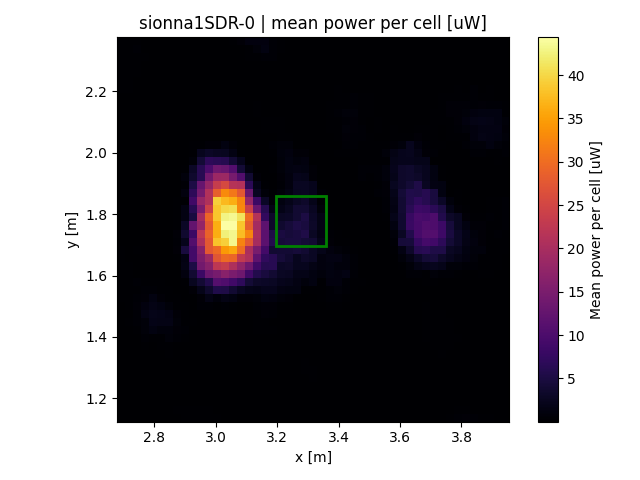

The file beside this chart, header and first rows:
x, y, z
2.691, 1.137, 8.75e-06
2.691, 1.163, 0.001053
2.691, 1.189, 0.0004017
2.691, 1.215, 0.008644
2.691, 1.241, 0.02712
2.691, 1.267, 0.07262
2.691, 1.293, 0.1076
2.691, 1.319, 0.09491
2.691, 1.345, 0.08585
2.691, 1.372, 0.04787
2.691, 1.398, 0.03386
2.691, 1.424, 0.05218
2.691, 1.45, 0.07954
2.691, 1.476, 0.08804
2.691, 1.502, 0.126
2.691, 1.528, 0.2416
2.691, 1.554, 0.2501
2.691, 1.58, 0.2886
2.691, 1.606, 0.3199
2.691, 1.632, 0.1778
2.691, 1.658, 0.2104
2.691, 1.685, 0.2884
2.691, 1.711, 0.04514
2.691, 1.737, 7.83333e-06
2.691, 1.763, 1.74e-05
2.691, 1.789, 1.96667e-05
2.691, 1.815, 1.4e-05
2.691, 1.841, 7.33333e-06
2.691, 1.867, 5.4e-06
2.691, 1.893, 5.77778e-06
2.691, 1.919, 1.1e-05
2.691, 1.945, 5e-06
2.691, 1.972, 6.33333e-06
2.691, 1.998, 1.5125e-05
2.691, 2.024, 1.375e-05
2.691, 2.05, 1e-06
2.691, 2.076, 1.625e-05
2.691, 2.102, 2.65e-05
2.691, 2.128, 0.003338
2.691, 2.154, 0.01562
2.691, 2.18, 0.151
2.691, 2.206, 0.2472
2.691, 2.232, 0.2683
2.691, 2.258, 0.3071
2.691, 2.285, 0.2874
2.691, 2.311, 0.3248
2.691, 2.337, 0.3122
2.691, 2.363, 0.248
2.717, 1.137, 8.75e-06
2.717, 1.163, 0.001089
2.717, 1.189, 0.00973
2.717, 1.215, 0.02659
2.717, 1.241, 0.02659
2.717, 1.267, 0.06895
2.717, 1.293, 0.1336
2.717, 1.319, 0.1336
2.717, 1.345, 0.04537
2.717, 1.372, 0.05567
2.717, 1.398, 0.05063
2.717, 1.424, 0.09582
... 2,292 more rows
